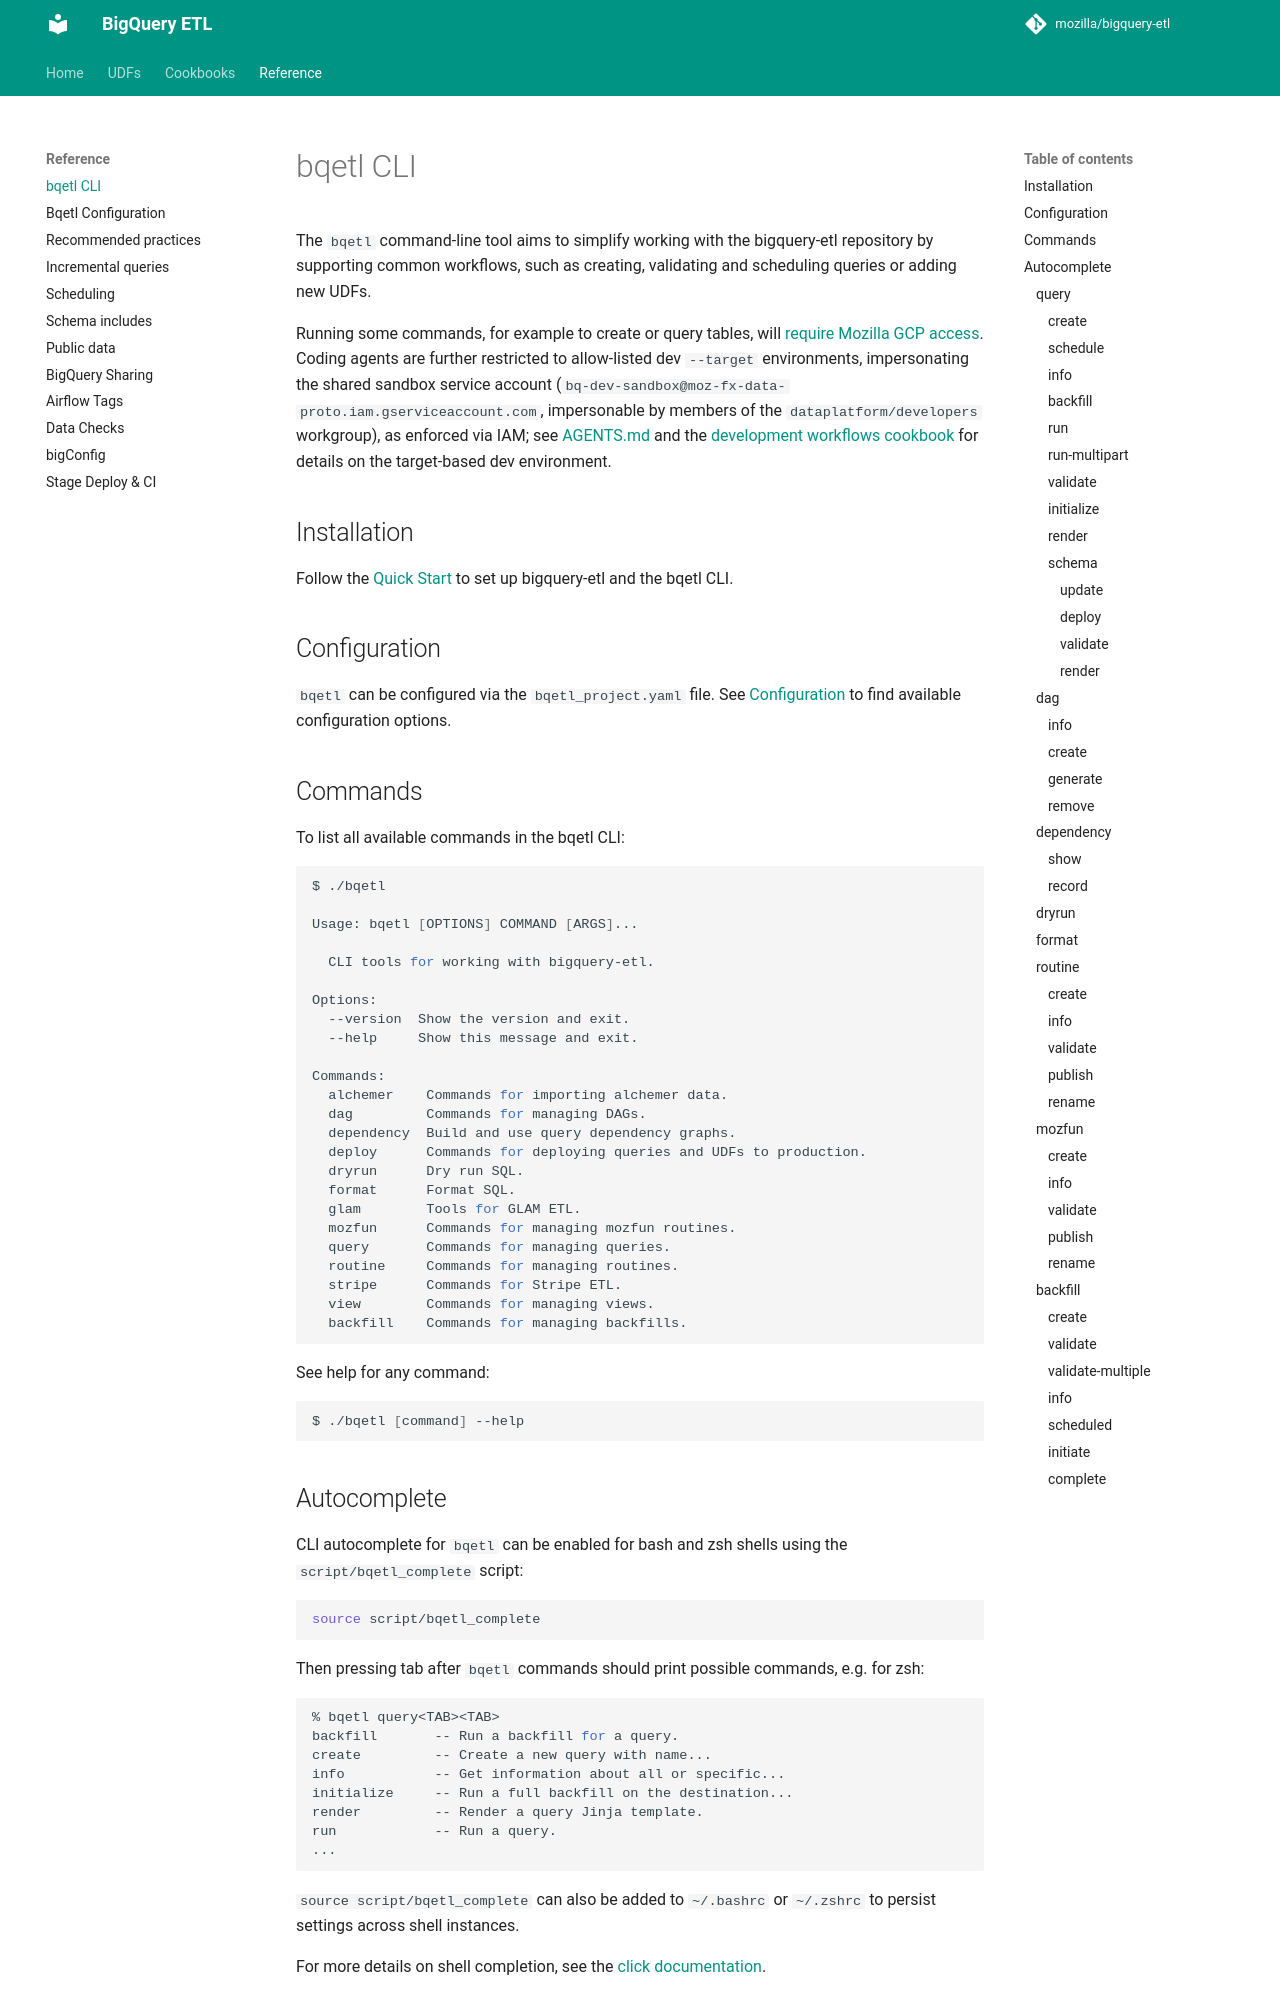

repository: mozilla/bigquery-etl · page: bqetl/index.html · generator: mkdocs

# bqetl CLI

The `bqetl` command-line tool aims to simplify working with the bigquery-etl repository by supporting common workflows, such as creating, validating and scheduling queries or adding new UDFs.
